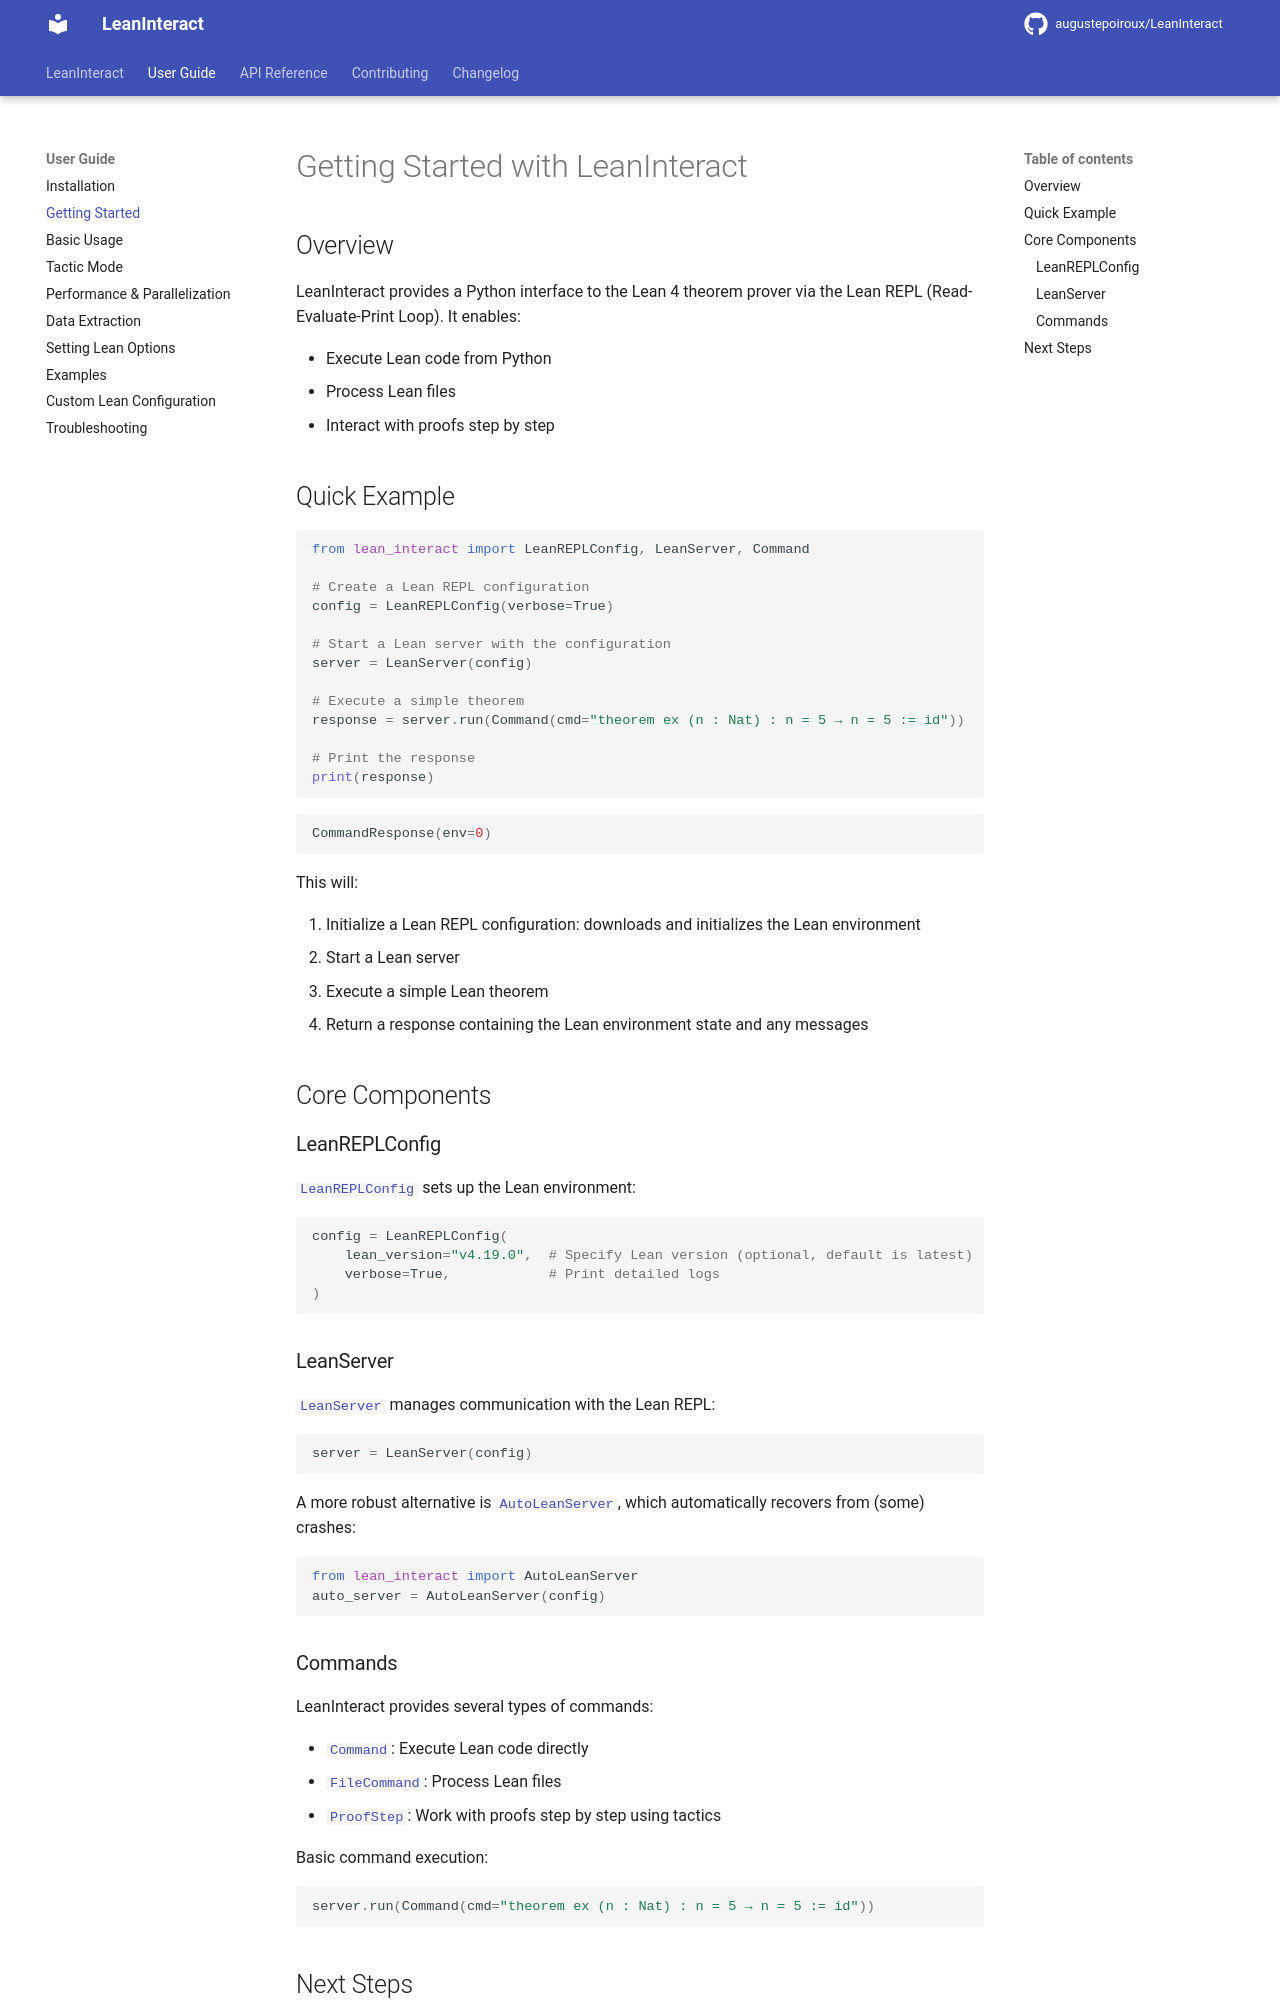

repository: augustepoiroux/LeanInteract · page: v0.11.6/user-guide/getting-started/index.html · generator: mkdocs

# Getting Started with LeanInteract

## Overview

LeanInteract provides a Python interface to the Lean 4 theorem prover via the Lean REPL (Read-Evaluate-Print Loop). It enables:

- Execute Lean code from Python
- Process Lean files
- Interact with proofs step by step

## Quick Example

```python exec="on" source="above" session="getting-started" result="python"
from lean_interact import LeanREPLConfig, LeanServer, Command

# Create a Lean REPL configuration
config = LeanREPLConfig(verbose=True)

# Start a Lean server with the configuration
server = LeanServer(config)

# Execute a simple theorem
response = server.run(Command(cmd="theorem ex (n : Nat) : n = 5 → n = 5 := id"))

# Print the response
print(response)
```

This will:

1. Initialize a Lean REPL configuration: downloads and initializes the Lean environment
2. Start a Lean server
3. Execute a simple Lean theorem
4. Return a response containing the Lean environment state and any messages

## Core Components

### LeanREPLConfig

[`LeanREPLConfig`](../api/config.md#lean_interact.config.LeanREPLConfig) sets up the Lean environment:

```python
config = LeanREPLConfig(
    lean_version="v4.19.0",  # Specify Lean version (optional, default is latest)
    verbose=True,            # Print detailed logs
)
```

### LeanServer

[`LeanServer`](../api/server.md#lean_interact.server.LeanServer) manages communication with the Lean REPL:

```python
server = LeanServer(config)
```

A more robust alternative is [`AutoLeanServer`](../api/server.md#lean_interact.server.AutoLeanServer), which automatically recovers from (some) crashes:

```python
from lean_interact import AutoLeanServer
auto_server = AutoLeanServer(config)
```

### Commands

LeanInteract provides several types of commands:

- [`Command`](../api/interface.md#lean_interact.interface.Command): Execute Lean code directly
- [`FileCommand`](../api/interface.md#lean_interact.interface.FileCommand): Process Lean files
- [`ProofStep`](../api/interface.md#lean_interact.interface.ProofStep): Work with proofs step by step using tactics

Basic command execution:

```python
server.run(Command(cmd="theorem ex (n : Nat) : n = 5 → n = 5 := id"))
```
